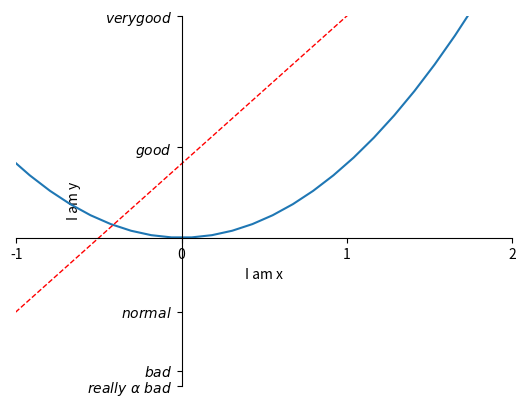

Source code (Python):
import matplotlib.pyplot as plt
import numpy as np

x = np.linspace(-3, 3, 50)
y1 = 2 * x + 1
y2 = x ** 2

plt.figure()
plt.plot(x, y2)
plt.plot(x, y1, color='red', linewidth = 1.0, linestyle = '--')

plt.xlim((-1,2))
plt.ylim((-2,3))
plt.xlabel('I am x')
plt.ylabel('I am y')

new_ticks = np.linspace(-1,2,4)
print(new_ticks)
plt.xticks(new_ticks)
plt.yticks([-2, -1.8, -1, 1.22, 3],
           [r'$really\ \alpha\ bad$', r'$bad$', r'$normal$', r'$good$', r'$very good$'])

# gca = 'get current axis'
ax = plt.gca()
# 设置右、上轴消失
ax.spines['right'].set_color('none')
ax.spines['top'].set_color('none')
# 设置x轴， y轴
ax.xaxis.set_ticks_position('bottom')
ax.yaxis.set_ticks_position('left')
# 设置坐标原点
ax.spines['bottom'].set_position(('data', 0))
ax.spines['left'].set_position(('data', 0))


plt.show()
